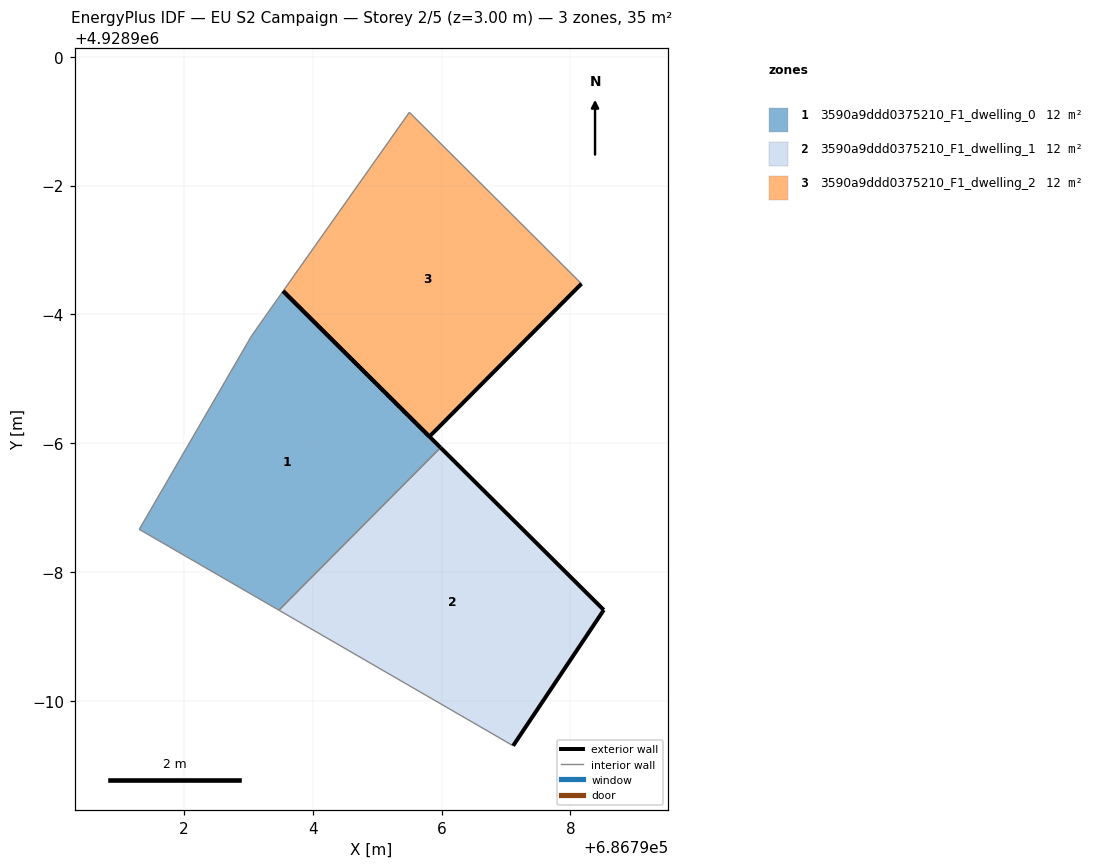
=== STOREY PLAN SPEC (per zone: floor XY polygon, exterior-wall plan segments, windows/doors) ===
zone 1: 3590a9ddd0375210_F1_dwelling_0  (11.7 m²)
  floor: (686793.48, 4928891.41) (686795.98, 4928893.93) (686793.54, 4928896.36) (686793.05, 4928895.67) (686791.31, 4928892.66)
  exterior wall: (686793.54, 4928896.36) – (686795.98, 4928893.93)  [3.4 m]
  interior walls: 4
zone 2: 3590a9ddd0375210_F1_dwelling_1  (11.7 m²)
  floor: (686797.11, 4928889.31) (686798.52, 4928891.41) (686795.98, 4928893.93) (686793.48, 4928891.41)
  exterior wall: (686795.98, 4928893.93) – (686798.52, 4928891.41)  [3.6 m]
  exterior wall: (686798.52, 4928891.41) – (686797.11, 4928889.31)  [2.5 m]
  interior walls: 2
zone 3: 3590a9ddd0375210_F1_dwelling_2  (11.7 m²)
  floor: (686795.81, 4928894.10) (686798.17, 4928896.48) (686795.50, 4928899.14) (686793.54, 4928896.36)
  exterior wall: (686798.17, 4928896.48) – (686795.81, 4928894.10)  [3.3 m]
  exterior wall: (686795.81, 4928894.10) – (686793.54, 4928896.36)  [3.2 m]
  interior walls: 2

=== DERIVED (storey summary) ===
Building: EU S2 Campaign
Storey: 2 of 5  (floor level z = 3.00 m)
Storey gross floor area: 35.0 m²
Zones on this storey: 3
  - 3590a9ddd0375210_F1_dwelling_0: floor 11.7 m²; exterior wall 3.4 m (10.3 m²); WWR 0.0%
  - 3590a9ddd0375210_F1_dwelling_1: floor 11.7 m²; exterior wall 6.1 m (18.3 m²); WWR 0.0%
  - 3590a9ddd0375210_F1_dwelling_2: floor 11.7 m²; exterior wall 6.5 m (19.6 m²); WWR 0.0%
Zone adjacency (shared interzone walls):
  - 3590a9ddd0375210_F1_dwelling_0 ↔ 3590a9ddd0375210_F1_dwelling_1